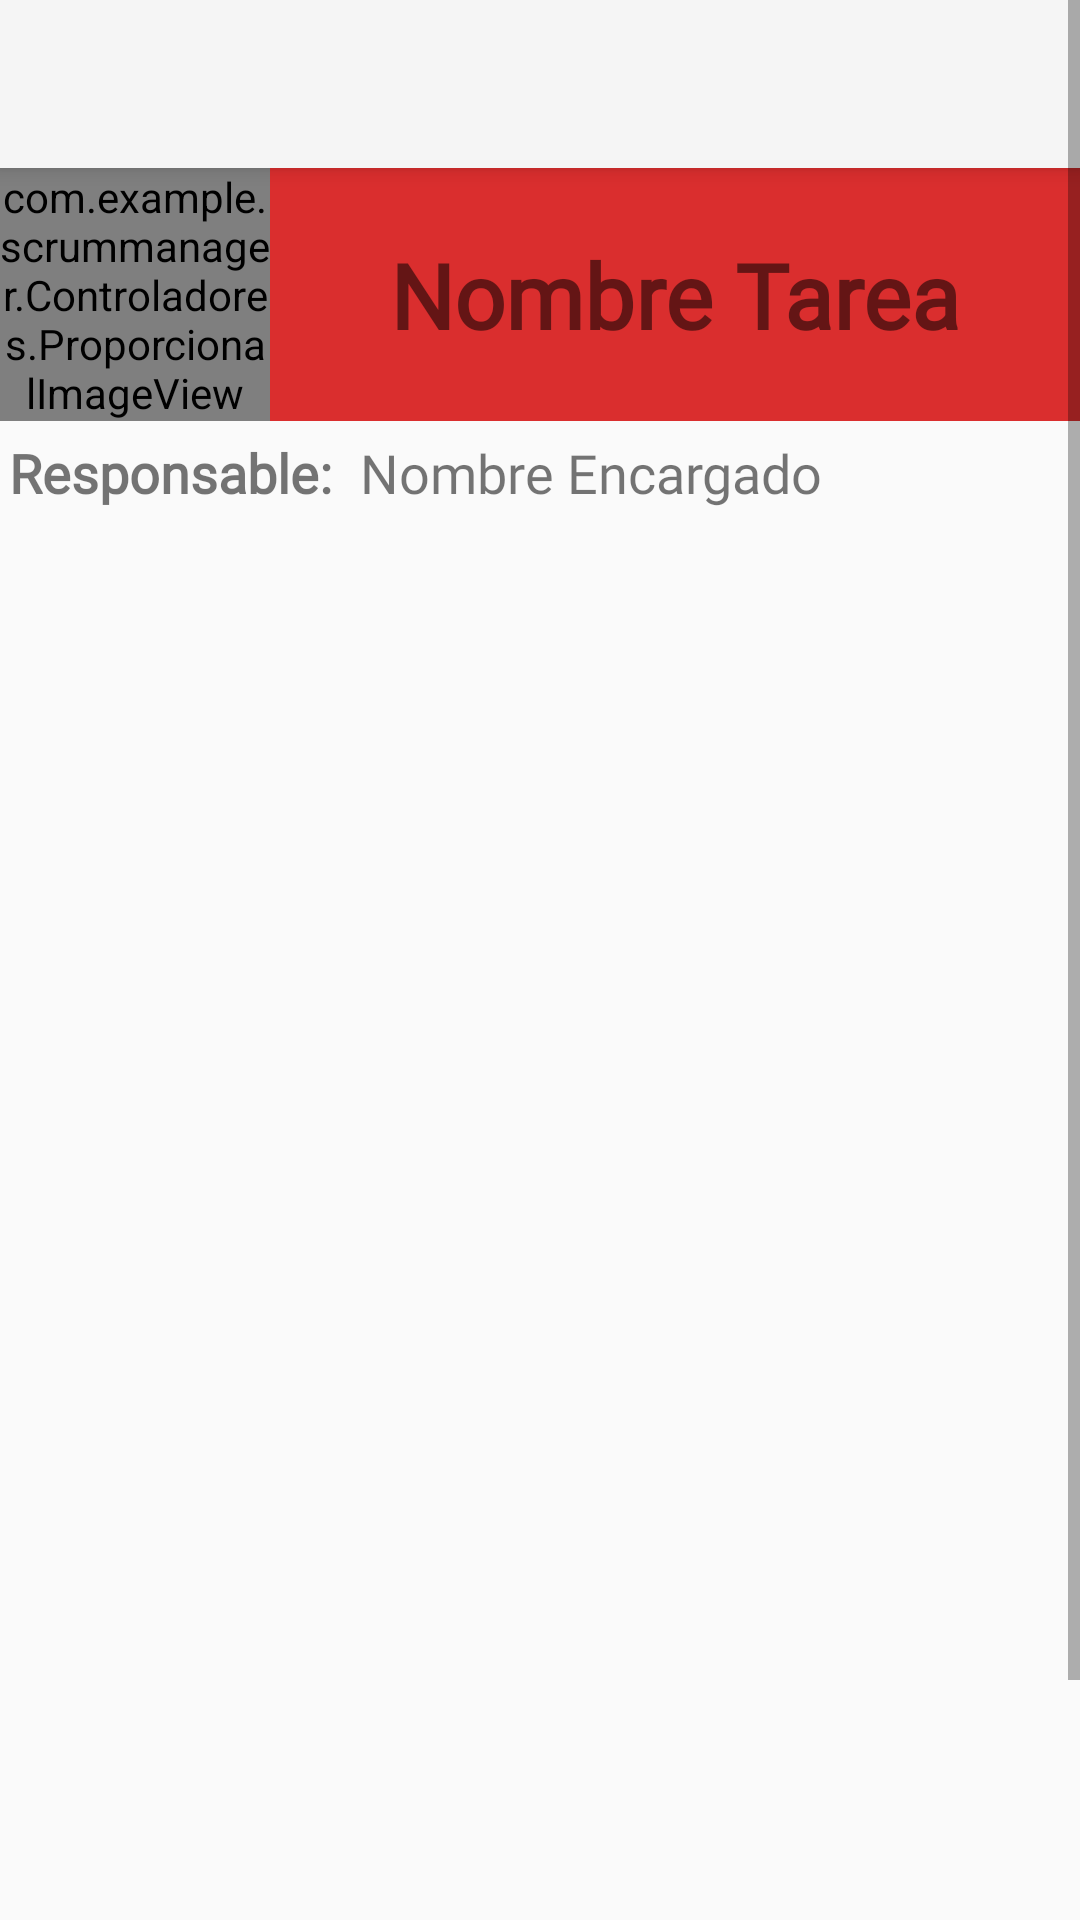

This screen was rendered from an Android layout file. Write that file and the resources it references.
<!-- AndroidManifest.xml: application theme Theme.AppCompat.Light.NoActionBar -->
<!-- res/layout/activity_ver_tarea.xml -->
<?xml version="1.0" encoding="utf-8"?>
<ScrollView xmlns:android="http://schemas.android.com/apk/res/android"
    xmlns:app="http://schemas.android.com/apk/res-auto"
    xmlns:tools="http://schemas.android.com/tools"
    android:id="@+id/scrollView"
    android:layout_width="match_parent"
    android:layout_height="match_parent"
    android:fillViewport="true">

    <RelativeLayout
        android:layout_width="match_parent"
        android:layout_height="wrap_content"
        tools:context=".Vistas.VerTareaActivity">

        <LinearLayout
            android:layout_width="match_parent"
            android:layout_height="wrap_content"
            android:orientation="vertical">

            <androidx.appcompat.widget.Toolbar
                android:id="@+id/my_toolbar"
                android:layout_width="match_parent"
                android:layout_height="?attr/actionBarSize"
                android:background="?attr/colorPrimary"
                android:elevation="4dp"
                android:theme="@style/ThemeOverlay.AppCompat.ActionBar"
                app:layout_constraintEnd_toEndOf="parent"
                app:layout_constraintStart_toStartOf="parent"
                app:layout_constraintTop_toTopOf="parent"
                app:popupTheme="@style/ThemeOverlay.AppCompat.Light" />

            <LinearLayout
                android:id="@+id/fondoNombre"
                android:background="@color/redNotOk"
                android:layout_width="match_parent"
                android:layout_height="wrap_content"
                android:layout_gravity="start"
                android:orientation="horizontal"
                android:layout_marginBottom="5dp">

                <com.example.scrummanager.Controladores.ProporcionalImageView
                    android:background="@color/white"
                    android:id="@+id/iv_imagenTarea"
                    android:layout_width="match_parent"
                    android:layout_height="wrap_content"
                    android:layout_weight="3"
                    android:src="@drawable/bug_icon" />

                <TextView
                    android:id="@+id/tv_nombreTarea"
                    android:layout_width="match_parent"
                    android:layout_height="wrap_content"
                    android:layout_gravity="center"
                    android:layout_weight="1"
                    android:fontFamily="@font/abril_fatface"
                    android:gravity="center"
                    android:text="Nombre Tarea"
                    android:textSize="30sp"
                    android:textStyle="bold" />
            </LinearLayout>

            <LinearLayout
                android:layout_width="match_parent"
                android:layout_height="wrap_content"
                android:orientation="vertical">


                <LinearLayout
                    android:layout_width="match_parent"
                    android:layout_height="wrap_content"
                    android:orientation="horizontal">

                    <TextView
                        android:id="@+id/textView7"
                        android:layout_width="match_parent"
                        android:layout_height="wrap_content"
                        android:layout_marginRight="5dp"
                        android:layout_weight="2"
                        android:fontFamily="@font/abril_fatface"
                        android:gravity="right"
                        android:text="Responsable: "
                        android:textSize="18sp"
                        android:textStyle="bold" />

                    <TextView
                        android:id="@+id/tv_nombreEncargado"
                        android:layout_width="match_parent"
                        android:layout_height="wrap_content"
                        android:layout_weight="1"
                        android:fontFamily="@font/abril_fatface"
                        android:text="Nombre Encargado"
                        android:textSize="18sp" />
                </LinearLayout>

                <TextView
                    android:id="@+id/tv_descripcionTarea"
                    android:layout_width="match_parent"
                    android:layout_height="wrap_content"
                    android:editable="false"
                    android:gravity="center"
                    android:inputType="textMultiLine"
                    android:text="" />
            </LinearLayout>

        </LinearLayout>

        <TextView
            android:id="@+id/tv_creacionTarea"
            android:layout_width="match_parent"
            android:layout_height="wrap_content"
            android:layout_alignParentBottom="true"
            android:layout_marginBottom="691dp"
            android:fontFamily="@font/abril_fatface"
            android:gravity="center"
            android:text="DD/MM/YYYY"
            android:textSize="30sp" />
        </RelativeLayout>
</ScrollView>
<!-- resources referenced by this layout -->
<resources>
  <color name="redNotOk">#DA2E2E</color>
  <color name="white">#FFFFFFFF</color>
  <!-- drawable bug_icon: png bitmap (drawable-v24, 6198 bytes) -->
</resources>
